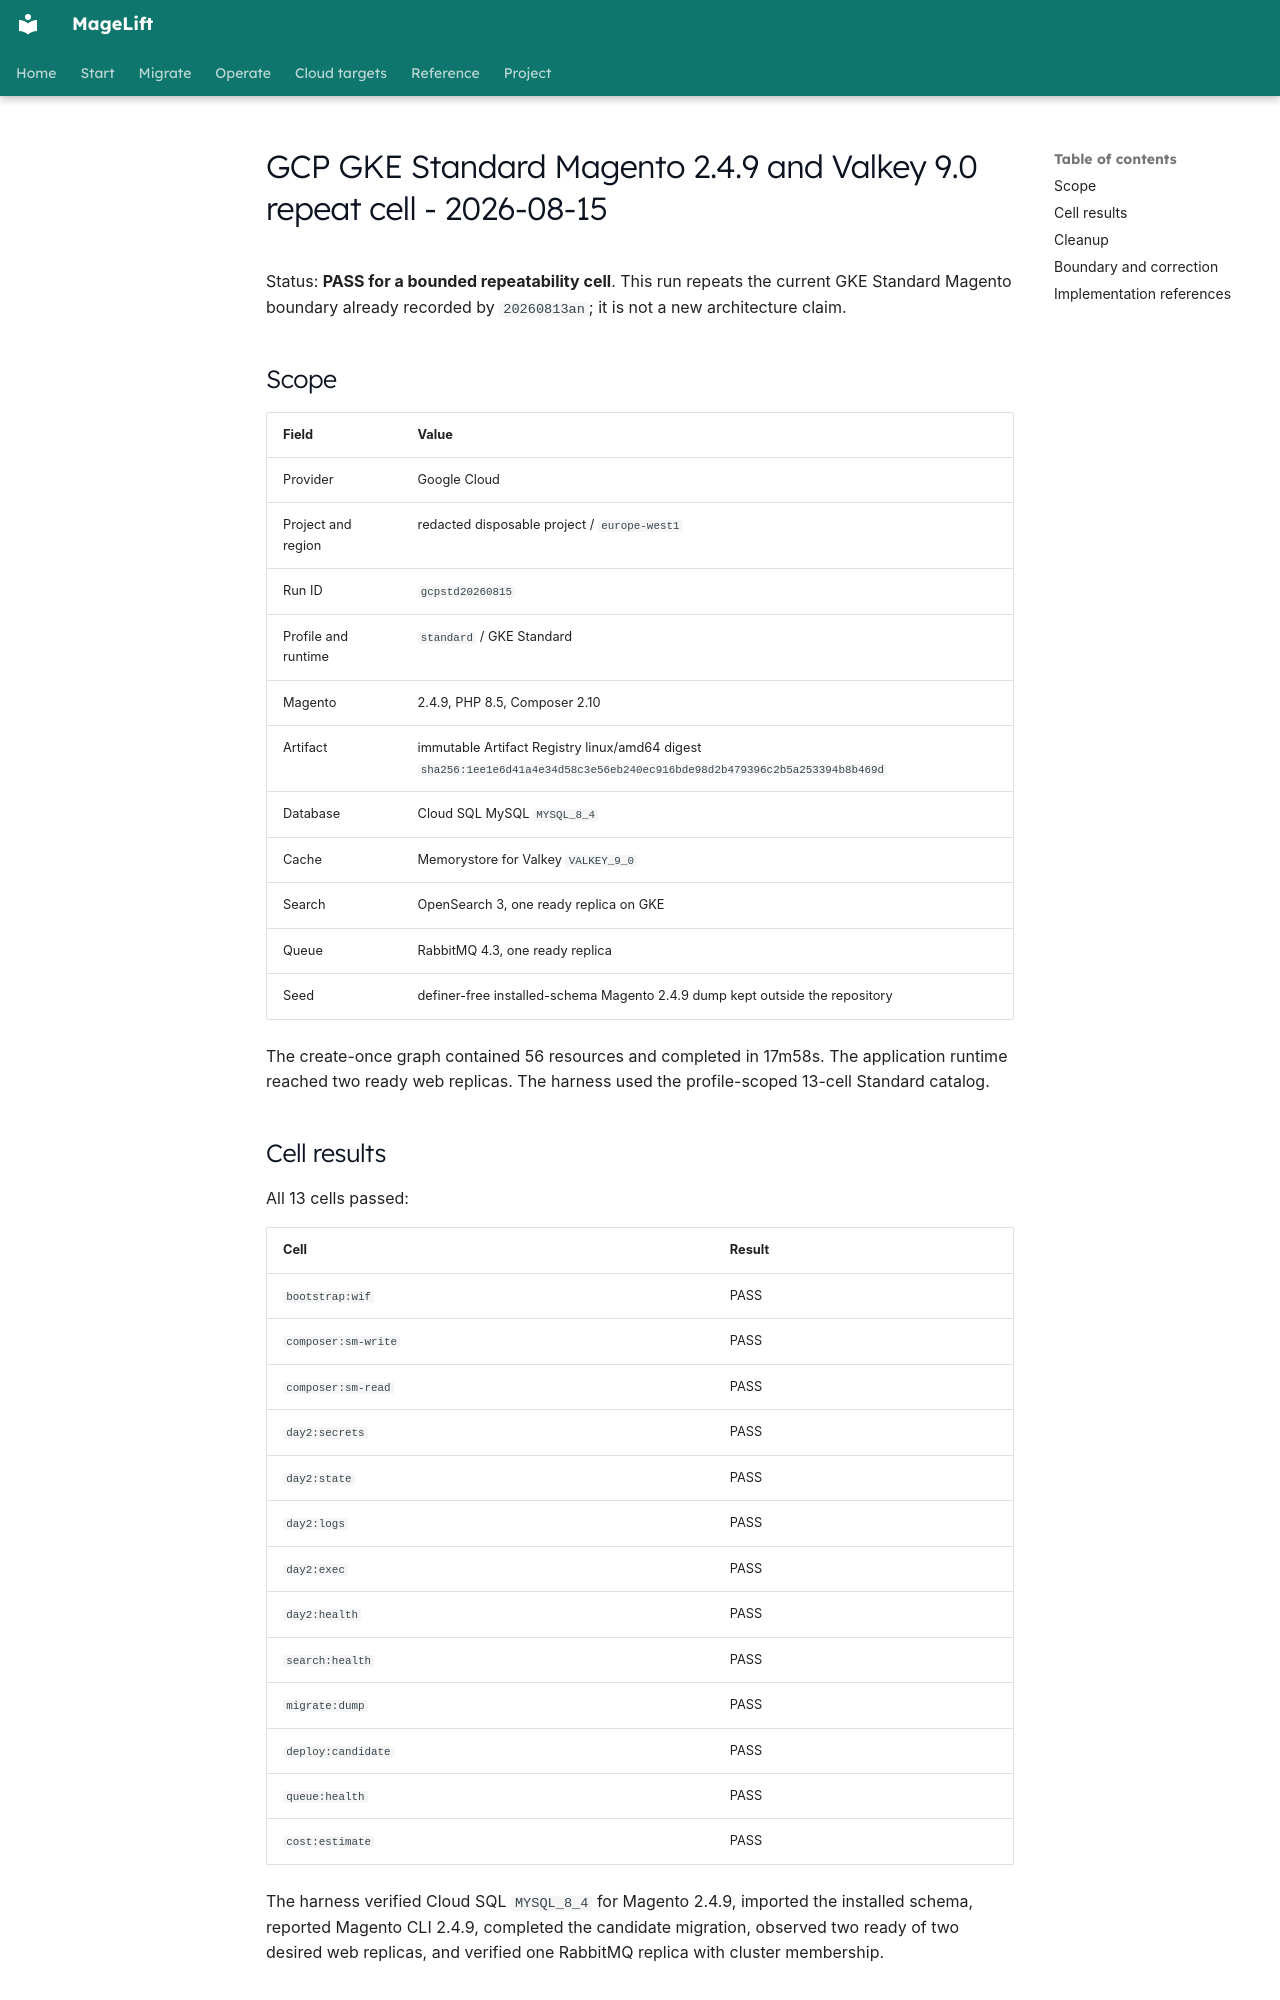

repository: magelift/magelift · page: evidence/gcp-gke-standard-magento-valkey90-live-20260815/index.html · generator: mkdocs

# GCP GKE Standard Magento 2.4.9 and Valkey 9.0 repeat cell - 2026-08-15

Status: **PASS for a bounded repeatability cell**. This run repeats the
current GKE Standard Magento boundary already recorded by
`20260813an`; it is not a new architecture claim.

## Scope

| Field | Value |
| --- | --- |
| Provider | Google Cloud |
| Project and region | redacted disposable project / `europe-west1` |
| Run ID | `gcpstd20260815` |
| Profile and runtime | `standard` / GKE Standard |
| Magento | 2.4.9, PHP 8.5, Composer 2.10 |
| Artifact | immutable Artifact Registry linux/amd64 digest `sha256:1ee1e6d41a4e34d58c3e56eb240ec916bde98d2b479396c2b5a253394b8b469d` |
| Database | Cloud SQL MySQL `MYSQL_8_4` |
| Cache | Memorystore for Valkey `VALKEY_9_0` |
| Search | OpenSearch 3, one ready replica on GKE |
| Queue | RabbitMQ 4.3, one ready replica |
| Seed | definer-free installed-schema Magento 2.4.9 dump kept outside the repository |

The create-once graph contained 56 resources and completed in 17m58s. The
application runtime reached two ready web replicas. The harness used the
profile-scoped 13-cell Standard catalog.

## Cell results

All 13 cells passed:

| Cell | Result |
| --- | --- |
| `bootstrap:wif` | PASS |
| `composer:sm-write` | PASS |
| `composer:sm-read` | PASS |
| `day2:secrets` | PASS |
| `day2:state` | PASS |
| `day2:logs` | PASS |
| `day2:exec` | PASS |
| `day2:health` | PASS |
| `search:health` | PASS |
| `migrate:dump` | PASS |
| `deploy:candidate` | PASS |
| `queue:health` | PASS |
| `cost:estimate` | PASS |

The harness verified Cloud SQL `MYSQL_8_4` for Magento 2.4.9, imported the
installed schema, reported Magento CLI 2.4.9, completed the candidate
migration, observed two ready of two desired web replicas, and verified one
RabbitMQ replica with cluster membership.
